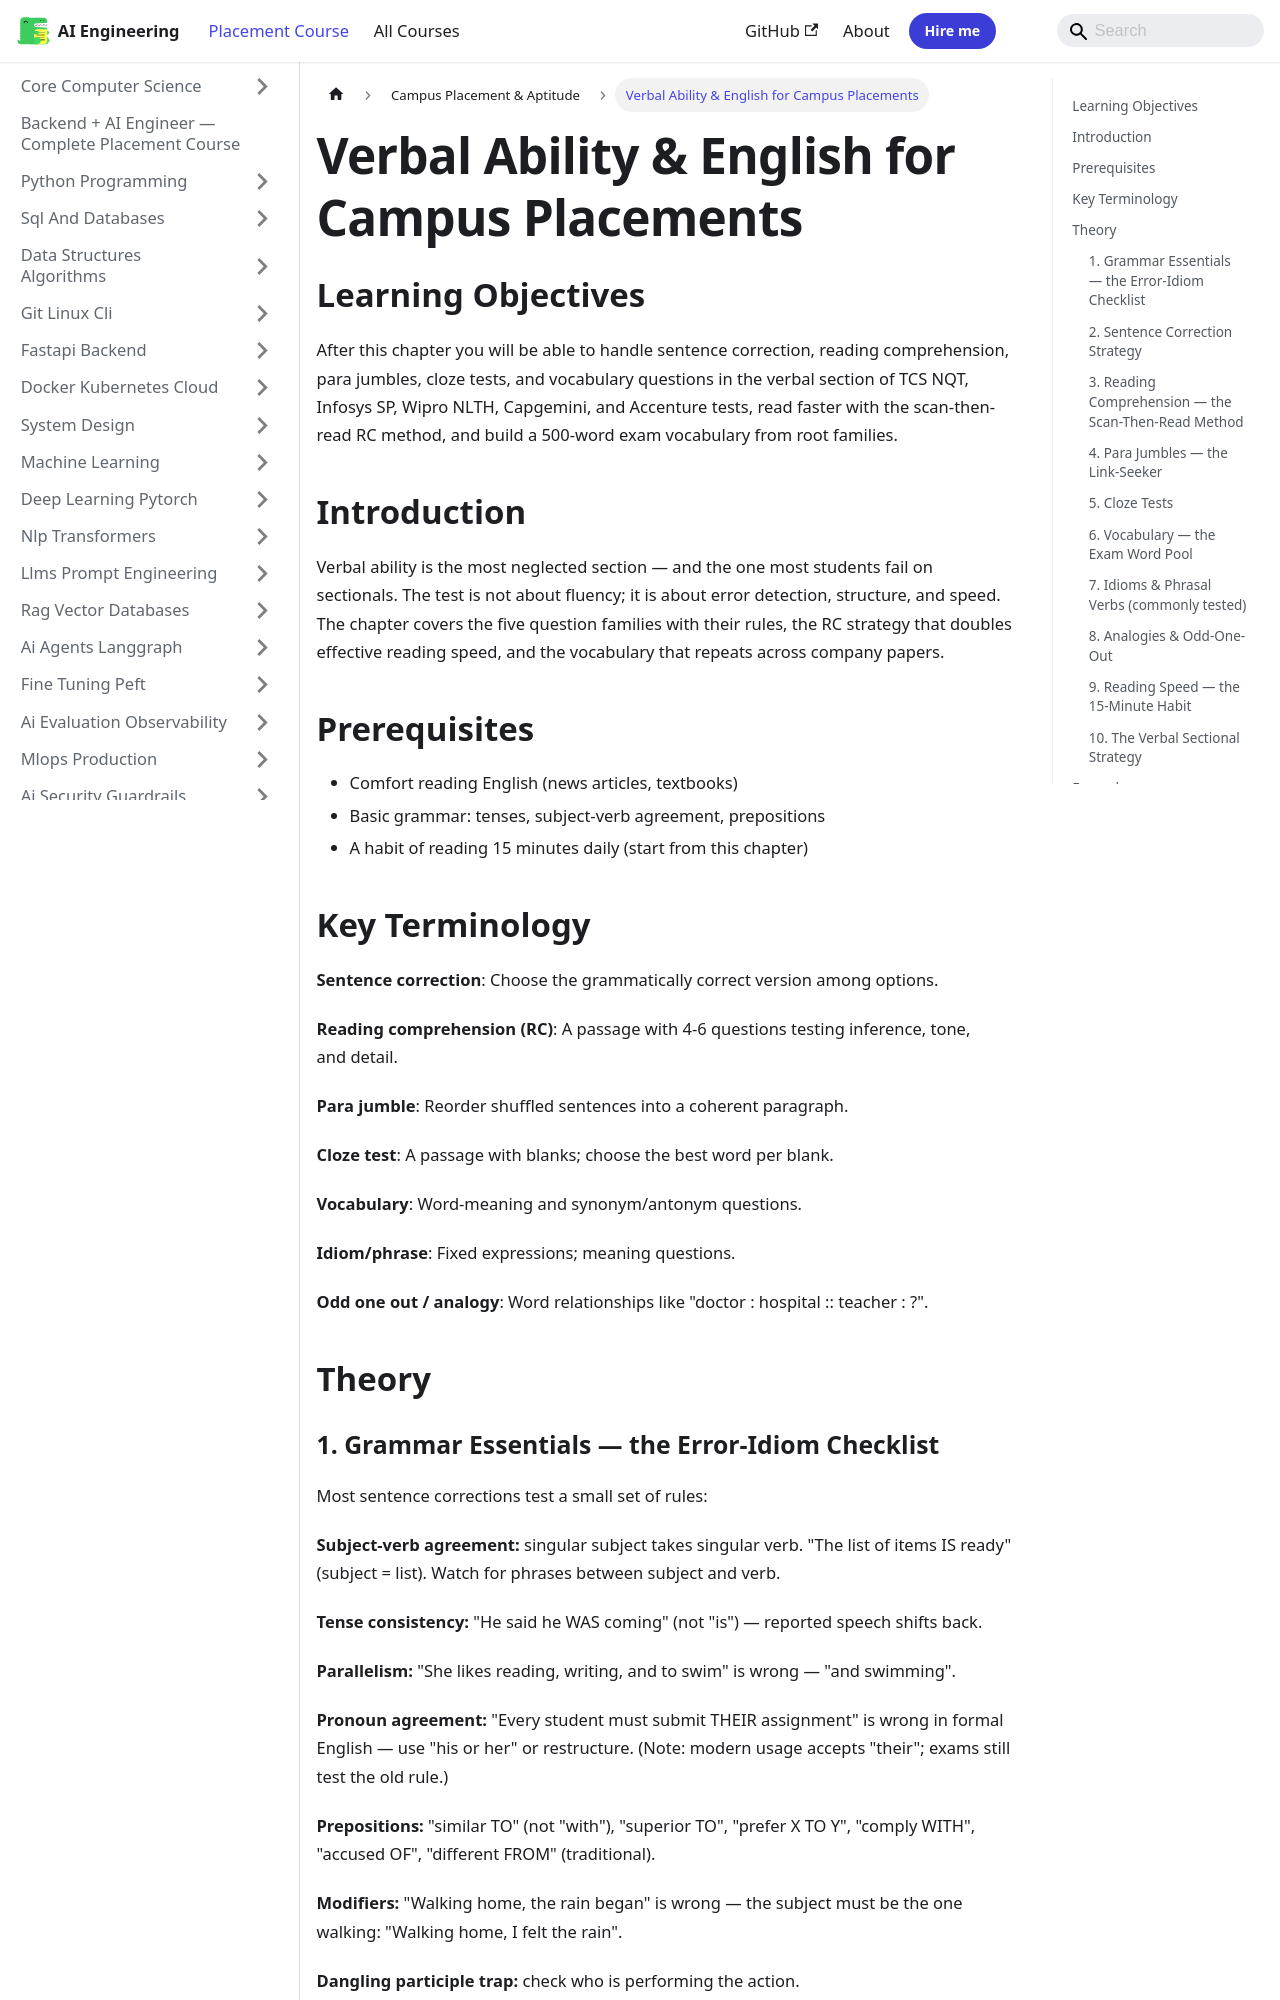

repository: Raushan666java/ai-engineering-journey · page: ai-engineering-placement/33-campus-placement/03-verbal-ability/index.html · generator: mkdocs

---
description: "After this chapter you will be able to handle sentence correction, reading comprehension, para jumbles, cloze tests, and vocabulary questions in the"
---

<!-- improved -->
<!-- Clear Language: Keep sentences under 50 words -->
# Verbal Ability & English for Campus Placements

## Learning Objectives

After this chapter you will be able to handle sentence correction, reading comprehension, para jumbles, cloze tests, and vocabulary questions in the verbal section of TCS NQT, Infosys SP, Wipro NLTH, Capgemini, and Accenture tests, read faster with the scan-then-read RC method, and build a 500-word exam vocabulary from root families.

## Introduction

Verbal ability is the most neglected section — and the one most students fail on sectionals. The test is not about fluency; it is about error detection, structure, and speed. The chapter covers the five question families with their rules, the RC strategy that doubles effective reading speed, and the vocabulary that repeats across company papers.

## Prerequisites

- Comfort reading English (news articles, textbooks)
- Basic grammar: tenses, subject-verb agreement, prepositions
- A habit of reading 15 minutes daily (start from this chapter)

## Key Terminology

**Sentence correction**: Choose the grammatically correct version among options.

**Reading comprehension (RC)**: A passage with 4-6 questions testing inference, tone, and detail.

**Para jumble**: Reorder shuffled sentences into a coherent paragraph.

**Cloze test**: A passage with blanks; choose the best word per blank.

**Vocabulary**: Word-meaning and synonym/antonym questions.

**Idiom/phrase**: Fixed expressions; meaning questions.

**Odd one out / analogy**: Word relationships like "doctor : hospital :: teacher : ?".

## Theory
